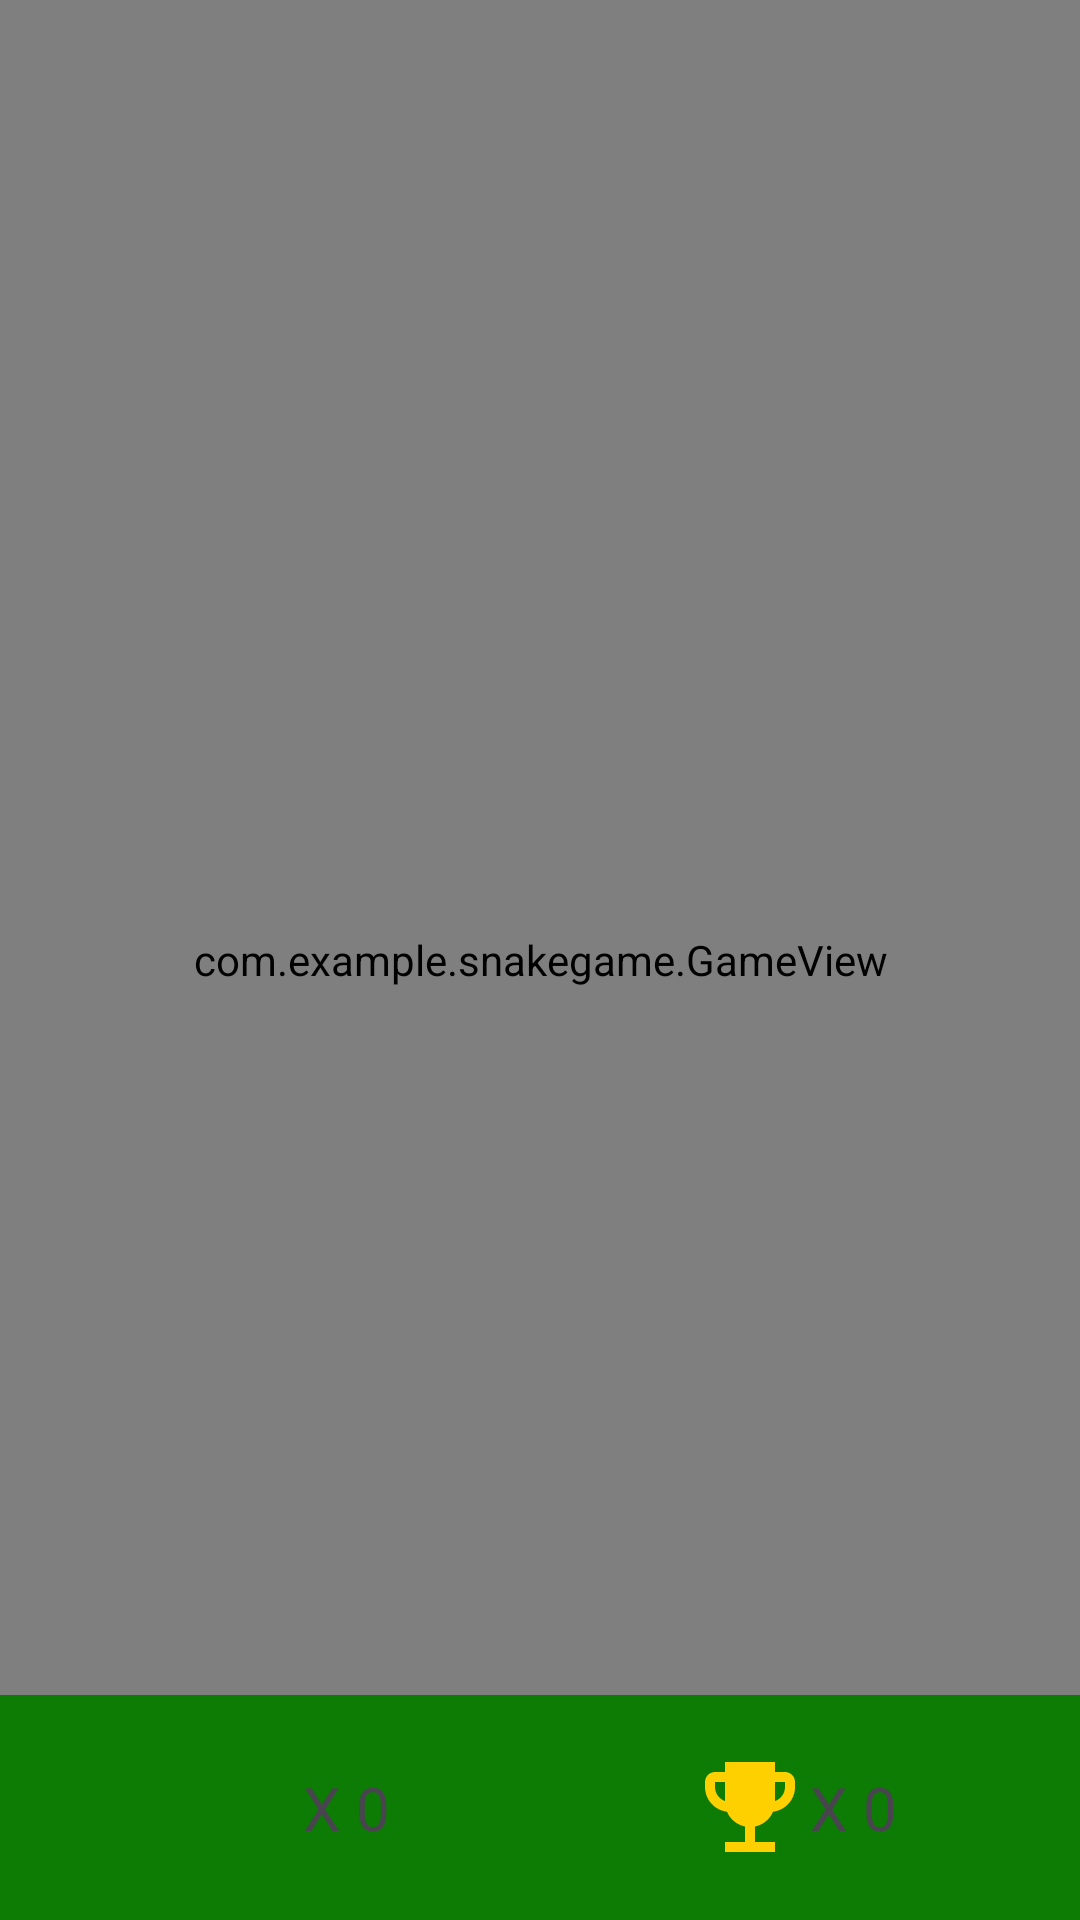

Reconstruct the res/layout file that produces this screen, plus the resources it refers to.
<!-- AndroidManifest.xml: application theme Theme.Design.NoActionBar -->
<!-- res/layout/activity_snake.xml -->
<?xml version="1.0" encoding="utf-8"?>
<androidx.constraintlayout.widget.ConstraintLayout xmlns:android="http://schemas.android.com/apk/res/android"
    xmlns:app="http://schemas.android.com/apk/res-auto"
    xmlns:tools="http://schemas.android.com/tools"
    android:id="@+id/main"
    android:layout_width="match_parent"
    android:layout_height="match_parent"
    tools:context=".SnakeActivity">


    <RelativeLayout
        android:layout_width="match_parent"
        android:layout_height="match_parent"
        android:background="#F6F5F5"
        android:backgroundTint="#FFFFFF">

        <ImageView
            android:id="@+id/bg_img"
            android:layout_width="match_parent"
            android:layout_height="match_parent"
            android:scaleType="centerCrop"
            app:layout_constraintBottom_toBottomOf="parent"
            app:layout_constraintEnd_toEndOf="parent"
            app:layout_constraintHorizontal_bias="0.5"
            app:layout_constraintStart_toStartOf="parent"
            app:layout_constraintTop_toTopOf="parent"
            app:layout_constraintVertical_bias="0.5"
            tools:srcCompat="@drawable/cactus_bg" />

        <com.example.snakegame.GameView
            android:id="@+id/gv"
            android:layout_width="match_parent"
            android:layout_height="match_parent" />

        <LinearLayout
            android:layout_width="match_parent"
            android:layout_height="75dp"
            android:layout_alignParentBottom="true"
            android:layout_centerVertical="false"
            android:background="#0C7C04"
            android:gravity="center"
            android:orientation="horizontal"
            android:paddingHorizontal="50dp">

            <LinearLayout
                android:layout_width="wrap_content"
                android:layout_height="match_parent"
                android:gravity="center_vertical"
                android:orientation="horizontal">

                <ImageView
                    android:id="@+id/imageView"
                    android:layout_width="40dp"
                    android:layout_height="40dp"
                    app:srcCompat="@drawable/apple" />

                <TextView
                    android:id="@+id/txt_score"
                    android:layout_width="wrap_content"
                    android:layout_height="wrap_content"
                    android:layout_weight="1"
                    android:text="X 0"
                    android:textSize="20sp" />
            </LinearLayout>

            <Space
                android:layout_width="100dp"
                android:layout_height="wrap_content" />

            <LinearLayout
                android:layout_width="wrap_content"
                android:layout_height="match_parent"
                android:gravity="center_vertical"
                android:orientation="horizontal">

                <ImageView
                    android:id="@+id/imageView2"
                    android:layout_width="40dp"
                    android:layout_height="40dp"
                    android:layout_weight="1"
                    app:srcCompat="@drawable/baseline_emoji_events_24" />

                <TextView
                    android:id="@+id/txt_best"
                    android:layout_width="wrap_content"
                    android:layout_height="wrap_content"
                    android:layout_weight="1"
                    android:text="X 0"
                    android:textSize="20sp" />
            </LinearLayout>

        </LinearLayout>

    </RelativeLayout>

</androidx.constraintlayout.widget.ConstraintLayout>
<!-- resources referenced by this layout -->
<resources>
  <!-- drawable baseline_emoji_events_24 (drawable) -->
  <vector xmlns:android="http://schemas.android.com/apk/res/android" android:height="24dp" android:tint="#FFD000" android:viewportHeight="24" android:viewportWidth="24" android:width="24dp">
        
      <path android:fillColor="@android:color/white" android:pathData="M19,5h-2V3H7v2H5C3.9,5 3,5.9 3,7v1c0,2.55 1.92,4.63 4.39,4.94c0.63,1.5 1.98,2.63 3.61,2.96V19H7v2h10v-2h-4v-3.1c1.63,-0.33 2.98,-1.46 3.61,-2.96C19.08,12.63 21,10.55 21,8V7C21,5.9 20.1,5 19,5zM5,8V7h2v3.82C5.84,10.4 5,9.3 5,8zM19,8c0,1.3 -0.84,2.4 -2,2.82V7h2V8z"/>
      
  </vector>
  <style name="Theme.Design.NoActionBar" parent="Base.Theme.Design.NoActionBar" />
  <style name="Base.Theme.Design.NoActionBar" parent="Theme.Material3.DayNight.NoActionBar">
          
          
      </style>
</resources>
